Run: headless pygame with SDL's dummy video driver; simulated clock (each Clock.tick advances the game by its frame time, no real sleeping); random seed 0; keys injected as events and as key.get_pressed() state; no mouse input.
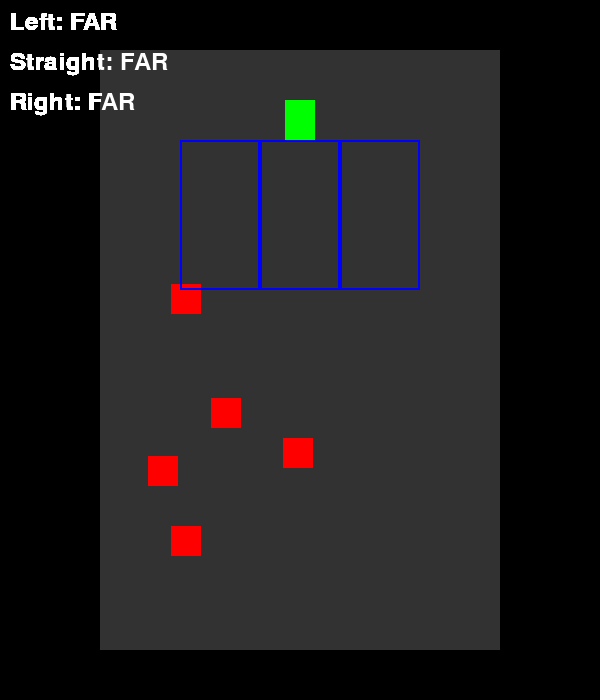
Frame 1 of 4 · flips 1–60 · no input
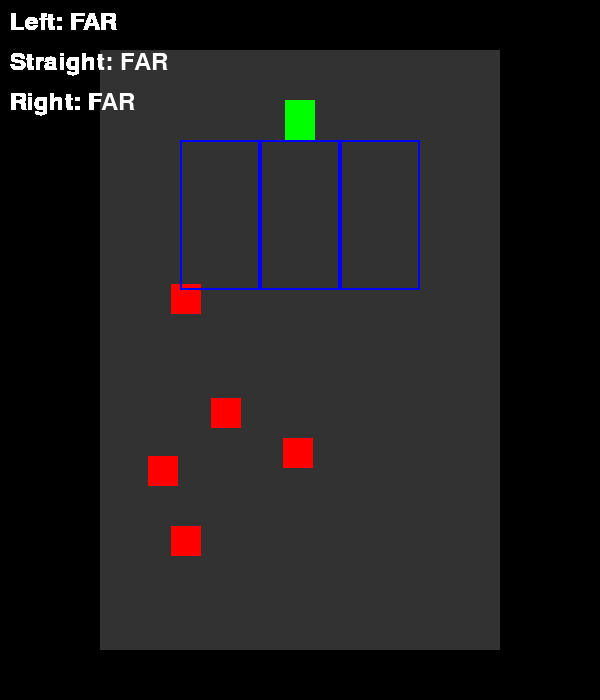
Frame 2 of 4 · flips 61–180 · tapped SPACE, RETURN · held RIGHT (→), D
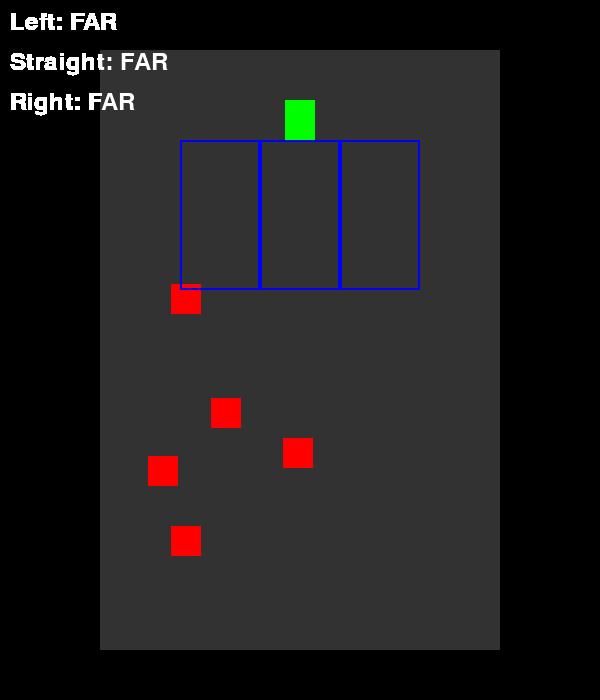
Frame 3 of 4 · flips 181–300 · held DOWN (↓), S
Frame 4 of 4 · flips 301–420 · held LEFT (←), A, UP (↑), W · screen unchanged from frame 3, image omitted

The pygame program that drew these frames:


import pygame
import random
import math

# pygame and car , sensor defaults 

WINDOW_WIDTH = 600
WINDOW_HEIGHT = 700

ROAD_LEFT = 100
ROAD_RIGHT = 500
ROAD_TOP = 50
ROAD_BOTTOM = 650

ROAD_WIDTH = ROAD_RIGHT - ROAD_LEFT
ROAD_HEIGHT = ROAD_BOTTOM - ROAD_TOP

CAR_W = 30
CAR_H = 40

OBSTACLE_W = 30
OBSTACLE_H = 30

CAR_SPEED_Y = 5
CAR_SPEED_X = 10

SENSOR_RANGE = 150
SENSOR_WIDTH = 80

FPS = 30



def rect_from_center(cx, cy, width, height):
    return pygame.Rect(
        int(cx - width / 2),
        int(cy - height / 2),
        width,
        height
    )






class Car:

    def __init__(self):
        self.x = (ROAD_LEFT + ROAD_RIGHT) / 2
        self.y = ROAD_TOP + 70

        self.width = CAR_W
        self.height = CAR_H

    @property
    def rect(self):
        return rect_from_center(
            self.x,
            self.y,
            self.width,
            self.height
        )

    def move(self, action):

        # 0 = LEFT
        # 1 = STRAIGHT
        # 2 = RIGHT

        if action == 0:
            self.x -= CAR_SPEED_X

        elif action == 2:
            self.x += CAR_SPEED_X

        # Every action moves the car forward.
        self.y += CAR_SPEED_Y

        # Keep the entire car inside the road.
        half_w = self.width / 2

        self.x =  max(ROAD_LEFT + half_w, min(ROAD_RIGHT - half_w, self.x))
        

class Obstacle:

    def __init__(self, x, y):
        self.x = x
        self.y = y

        self.width = OBSTACLE_W
        self.height = OBSTACLE_H

    @property
    def rect(self):
        return rect_from_center(
            self.x,
            self.y,
            self.width,
            self.height
        )




class CarWorld:

    def __init__(self , render_mode = None):

        self.car = Car()
        self.obstacles = []
        self.window = None
        self.spawn_obstacles()
        self.render_mode = render_mode
        self.clock = None
        self.finished = False
        self.crashed = False

    def spawn_obstacles(self):

        self.obstacles.clear()

        # Randomly generate obstacles within the road boundaries and below car .
        positions = []
        for _ in range(5):  # Generate 5 obstacles
                # If collision, try again for a new position
                while True:
                    x = random.randint(ROAD_LEFT + OBSTACLE_W // 2, ROAD_RIGHT - OBSTACLE_W // 2)
                    y = random.randint(self.car.rect.bottom + OBSTACLE_H // 2, ROAD_BOTTOM - OBSTACLE_H // 2)
                    collision = any(
                        pygame.Rect(x - OBSTACLE_W // 2, y - OBSTACLE_H // 2, OBSTACLE_W, OBSTACLE_H).colliderect(ob.rect)
                        for ob in self.obstacles
                    )
                    if not collision:
                        positions.append((x, y))
                        break

        for x, y in positions:
            self.obstacles.append(
                Obstacle(x, y)
            )

    # --------------------------------------------------------
    # Sensor geometry
    # --------------------------------------------------------

    def get_sensor_rects(self):

        car = self.car

        # Sensor starts at the bottom edge of the car.
        sensor_top = car.rect.bottom

        sensor_bottom = sensor_top + SENSOR_RANGE

        # Three horizontal sensor zones.
        center_x = car.x

        left_rect = pygame.Rect(
            int(center_x - SENSOR_WIDTH * 1.5),
            int(sensor_top),
            SENSOR_WIDTH,
            SENSOR_RANGE
        )

        straight_rect = pygame.Rect(
            int(center_x - SENSOR_WIDTH / 2),
            int(sensor_top),
            SENSOR_WIDTH,
            SENSOR_RANGE
        )

        right_rect = pygame.Rect(
            int(center_x + SENSOR_WIDTH / 2),
            int(sensor_top),
            SENSOR_WIDTH,
            SENSOR_RANGE
        )

        return left_rect, straight_rect, right_rect

    # --------------------------------------------------------
    # Find nearest obstacle in each sensor
    # --------------------------------------------------------

    def get_sensor_distances(self):

        sensor_rects = self.get_sensor_rects()

        distances = [math.inf, math.inf, math.inf]

        for i, sensor in enumerate(sensor_rects):

            for obstacle in self.obstacles:

                obstacle_rect = obstacle.rect

                # Sensor must see only obstacles in front.
                if obstacle_rect.bottom < self.car.rect.bottom:
                    continue

                # Check whether the obstacle overlaps this sensor.
                if sensor.colliderect(obstacle_rect):

                    # Distance from car's front to obstacle's front.
                    distance = (
                        obstacle_rect.top
                        - self.car.rect.bottom
                    )

                    distance = max(0, distance)

                    distances[i] = min(
                        distances[i],
                        distance
                    )

        return distances

    # --------------------------------------------------------
    # Discretize distances
    # --------------------------------------------------------

    def get_discrete_state(self):

        distances = self.get_sensor_distances()

        state = []

        for distance in distances:

            if distance <= SENSOR_RANGE // 2:
                state.append(0)  # CLOSE
            else:
                state.append(1)  # FAR

        return state



    # --------------------------------------------------------
    # Update world
    # --------------------------------------------------------

    def step(self, action):
        # action implementation
        self.car.move(action)

        # Collision detection
        for obstacle in self.obstacles:

            if self.car.rect.colliderect(
                obstacle.rect
            ):
                self.crashed = True
    


        # Finish
        if self.car.rect.top >= ROAD_BOTTOM:
            self.finished = True

         # reward calculation
        reward = 0

        if self.crashed:
            reward = -10
        elif self.finished:
            reward = 100
        else:
            reward = 1  # Reward for moving forward

        return self.get_discrete_state(),reward,self.finished,self.crashed,{}
    # --------------------------------------------------------
    # Reset
    # --------------------------------------------------------

    def reset(self):

        self.car = Car()

        self.finished = False
        self.crashed = False

        self.spawn_obstacles()
        info = {}
        return self.get_discrete_state() , info

    def render(self):
        
        if self.render_mode != "human":
            return 

        if self.window is None:
            pygame.init()
            self.window = pygame.display.set_mode(
                (WINDOW_WIDTH, WINDOW_HEIGHT)
            ) 
            self.clock = pygame.time.Clock()
            self.font = pygame.font.Font(None, 36)

        # Handle events
        for event in pygame.event.get():
            # if q is pressed quit
            if event.type == pygame.KEYDOWN:
                if event.key == pygame.K_q:
                    pygame.quit()
                    print("Quitting the game.")
                    exit()


        # Draw road
        pygame.draw.rect(
            self.window,
            (50, 50, 50),
            (ROAD_LEFT, ROAD_TOP, ROAD_WIDTH, ROAD_HEIGHT)
        )

        # Draw car
        pygame.draw.rect(
            self.window,
            (0, 255, 0),
            self.car.rect
        )

        # Draw obstacles
        for obstacle in self.obstacles:
            pygame.draw.rect(
                self.window,
                (255, 0, 0),
                obstacle.rect
            )
        
        # Draw sensors rectangles transparent and seperated by lines 
        sensor_rects = self.get_sensor_rects()
        for sensor in sensor_rects:
            pygame.draw.rect(
                self.window,
                (0, 0, 255, 100),
                sensor,
                2
            )

        # text for sensor states
        sensor_states = self.get_discrete_state()
        sensor_texts = [
            "Left: " + ("CLOSE" if sensor_states[0] == 0 else "FAR"),
            "Straight: " + ("CLOSE" if sensor_states[1] == 0 else "FAR"),
            "Right: " + ("CLOSE" if sensor_states[2] == 0 else "FAR"),
        ]
        for i, text in enumerate(sensor_texts):
            text_surface = self.font.render(text, True, (255, 255, 255))
            self.window.blit(text_surface, (10, 10 + i * 40))

        pygame.display.flip()
        self.clock.tick(FPS)

# initialize the car world
car_world = CarWorld(render_mode="human")
initial_obs , info = car_world.reset()
print("Initial Observation:", initial_obs)
# render the initial state
while True: 
 car_world.render()
